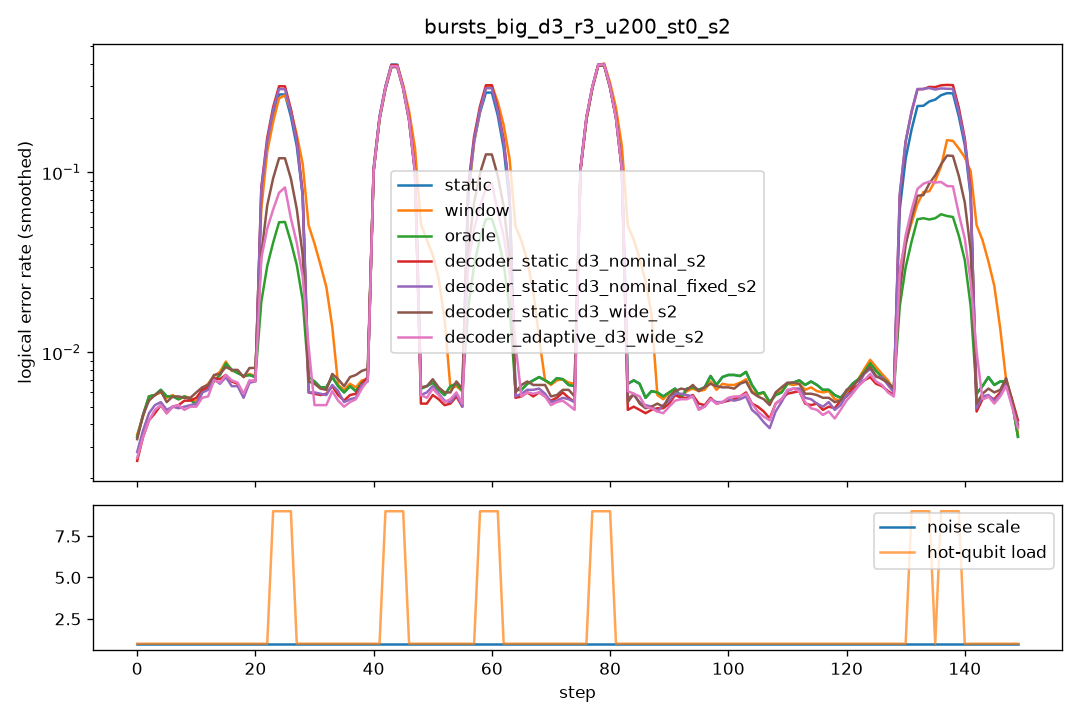

Values plotted in this chart, from the file beside it:
step, scale, n_hot, hot_p, static, window, oracle, decoder_static_d3_nominal_s2, decoder_static_d3_nominal_fixed_s2, decoder_static_d3_wide_s2, decoder_adaptive_d3_wide_s2
0, 1.0, 0, 0.0, 0.0045, 0.005, 0.0045, 0.0035, 0.0035, 0.005, 0.0035
1, 1.0, 0, 0.0, 0.0045, 0.005, 0.0045, 0.0025, 0.004, 0.004, 0.003
2, 1.0, 0, 0.0, 0.008, 0.0075, 0.008, 0.0065, 0.0065, 0.0075, 0.0065
3, 1.0, 0, 0.0, 0.0055, 0.0045, 0.0055, 0.0045, 0.0045, 0.006, 0.004
4, 1.0, 0, 0.0, 0.006, 0.0065, 0.006, 0.004, 0.0045, 0.0045, 0.004
5, 1.0, 0, 0.0, 0.005, 0.0055, 0.005, 0.0055, 0.006, 0.007, 0.0065
6, 1.0, 0, 0.0, 0.0065, 0.006, 0.0065, 0.005, 0.005, 0.0055, 0.0045
7, 1.0, 0, 0.0, 0.0055, 0.0055, 0.0055, 0.004, 0.004, 0.0035, 0.004
8, 1.0, 0, 0.0, 0.0055, 0.0055, 0.0055, 0.0065, 0.0055, 0.008, 0.006
9, 1.0, 0, 0.0, 0.005, 0.005, 0.005, 0.0045, 0.004, 0.0045, 0.0045
10, 1.0, 0, 0.0, 0.006, 0.0065, 0.006, 0.007, 0.0065, 0.0065, 0.005
11, 1.0, 0, 0.0, 0.0055, 0.0055, 0.0055, 0.005, 0.0055, 0.0055, 0.0055
12, 1.0, 0, 0.0, 0.0035, 0.004, 0.0035, 0.005, 0.0045, 0.0055, 0.004
13, 1.0, 0, 0.0, 0.01, 0.0105, 0.01, 0.0095, 0.0095, 0.01, 0.009
14, 1.0, 0, 0.0, 0.007, 0.007, 0.007, 0.0055, 0.005, 0.0055, 0.005
15, 1.0, 0, 0.0, 0.0085, 0.01, 0.0085, 0.011, 0.011, 0.011, 0.0115
16, 1.0, 0, 0.0, 0.0085, 0.0075, 0.0085, 0.0045, 0.0035, 0.006, 0.0045
17, 1.0, 0, 0.0, 0.0095, 0.0095, 0.0095, 0.007, 0.0075, 0.009, 0.0075
18, 1.0, 0, 0.0, 0.0065, 0.0055, 0.0065, 0.0065, 0.0055, 0.0085, 0.0065
19, 1.0, 0, 0.0, 0.0055, 0.007, 0.0055, 0.0045, 0.005, 0.0055, 0.004
20, 1.0, 0, 0.0, 0.007, 0.007, 0.007, 0.0065, 0.0065, 0.0075, 0.007
21, 1.0, 0, 0.0, 0.009, 0.009, 0.009, 0.01, 0.0095, 0.0105, 0.01
22, 1.0, 0, 0.0, 0.0085, 0.0085, 0.0085, 0.0075, 0.008, 0.009, 0.007
23, 1.0, 8, 0.1, 0.3375, 0.2815, 0.0655, 0.384, 0.372, 0.1425, 0.1385
24, 1.0, 8, 0.1, 0.3325, 0.345, 0.061, 0.368, 0.348, 0.158, 0.081
25, 1.0, 8, 0.1, 0.3305, 0.308, 0.0595, 0.38, 0.374, 0.143, 0.074
26, 1.0, 8, 0.1, 0.343, 0.344, 0.0695, 0.362, 0.347, 0.146, 0.0845
27, 1.0, 0, 0.0, 0.0095, 0.06, 0.0095, 0.007, 0.0075, 0.009, 0.034
28, 1.0, 0, 0.0, 0.006, 0.051, 0.006, 0.0045, 0.005, 0.006, 0.0045
29, 1.0, 0, 0.0, 0.0085, 0.046, 0.0085, 0.006, 0.007, 0.0085, 0.006
30, 1.0, 0, 0.0, 0.004, 0.055, 0.004, 0.0045, 0.003, 0.0035, 0.003
31, 1.0, 0, 0.0, 0.0085, 0.042, 0.0085, 0.008, 0.0075, 0.0075, 0.0065
32, 1.0, 0, 0.0, 0.0075, 0.007, 0.0075, 0.0065, 0.0075, 0.008, 0.0055
33, 1.0, 0, 0.0, 0.0035, 0.0035, 0.0035, 0.004, 0.0045, 0.004, 0.0045
34, 1.0, 0, 0.0, 0.0085, 0.008, 0.0085, 0.0065, 0.0065, 0.008, 0.006
35, 1.0, 0, 0.0, 0.0085, 0.009, 0.0085, 0.0075, 0.007, 0.0105, 0.008
36, 1.0, 0, 0.0, 0.0045, 0.0055, 0.0045, 0.0045, 0.005, 0.005, 0.003
37, 1.0, 0, 0.0, 0.005, 0.005, 0.005, 0.0045, 0.0035, 0.005, 0.0035
38, 1.0, 0, 0.0, 0.006, 0.006, 0.006, 0.006, 0.0055, 0.008, 0.006
39, 1.0, 0, 0.0, 0.0065, 0.0065, 0.0065, 0.007, 0.007, 0.009, 0.007
40, 1.0, 0, 0.0, 0.012, 0.012, 0.012, 0.0115, 0.012, 0.0125, 0.012
41, 1.0, 0, 0.0, 0.0065, 0.006, 0.0065, 0.0075, 0.0065, 0.006, 0.0065
42, 1.0, 8, 0.1, 0.4975, 0.4825, 0.4745, 0.4855, 0.4845, 0.469, 0.477
43, 1.0, 8, 0.1, 0.497, 0.482, 0.4805, 0.487, 0.495, 0.5005, 0.4915
44, 1.0, 8, 0.1, 0.4895, 0.469, 0.4775, 0.4925, 0.482, 0.472, 0.486
45, 1.0, 8, 0.1, 0.492, 0.477, 0.4855, 0.498, 0.4765, 0.473, 0.478
46, 1.0, 0, 0.0, 0.0055, 0.053, 0.0055, 0.0045, 0.0035, 0.005, 0.0055
47, 1.0, 0, 0.0, 0.007, 0.045, 0.007, 0.005, 0.0065, 0.006, 0.005
48, 1.0, 0, 0.0, 0.0065, 0.0485, 0.0065, 0.005, 0.006, 0.0065, 0.006
49, 1.0, 0, 0.0, 0.0065, 0.057, 0.0065, 0.005, 0.005, 0.007, 0.0055
50, 1.0, 0, 0.0, 0.006, 0.054, 0.006, 0.0065, 0.008, 0.0075, 0.007
51, 1.0, 0, 0.0, 0.0065, 0.0065, 0.0065, 0.0045, 0.0045, 0.0055, 0.0045
52, 1.0, 0, 0.0, 0.0085, 0.008, 0.0085, 0.008, 0.009, 0.009, 0.0085
53, 1.0, 0, 0.0, 0.0035, 0.0035, 0.0035, 0.0035, 0.003, 0.003, 0.0035
54, 1.0, 0, 0.0, 0.0045, 0.0045, 0.0045, 0.003, 0.0025, 0.005, 0.003
55, 1.0, 0, 0.0, 0.0095, 0.009, 0.0095, 0.007, 0.0075, 0.0075, 0.008
56, 1.0, 0, 0.0, 0.0075, 0.0075, 0.0075, 0.007, 0.0075, 0.01, 0.007
57, 1.0, 0, 0.0, 0.0055, 0.006, 0.0055, 0.0045, 0.0045, 0.006, 0.0045
58, 1.0, 8, 0.1, 0.355, 0.341, 0.0615, 0.3975, 0.376, 0.155, 0.137
59, 1.0, 8, 0.1, 0.3605, 0.3745, 0.069, 0.3755, 0.3655, 0.1615, 0.086
... 90 more rows
